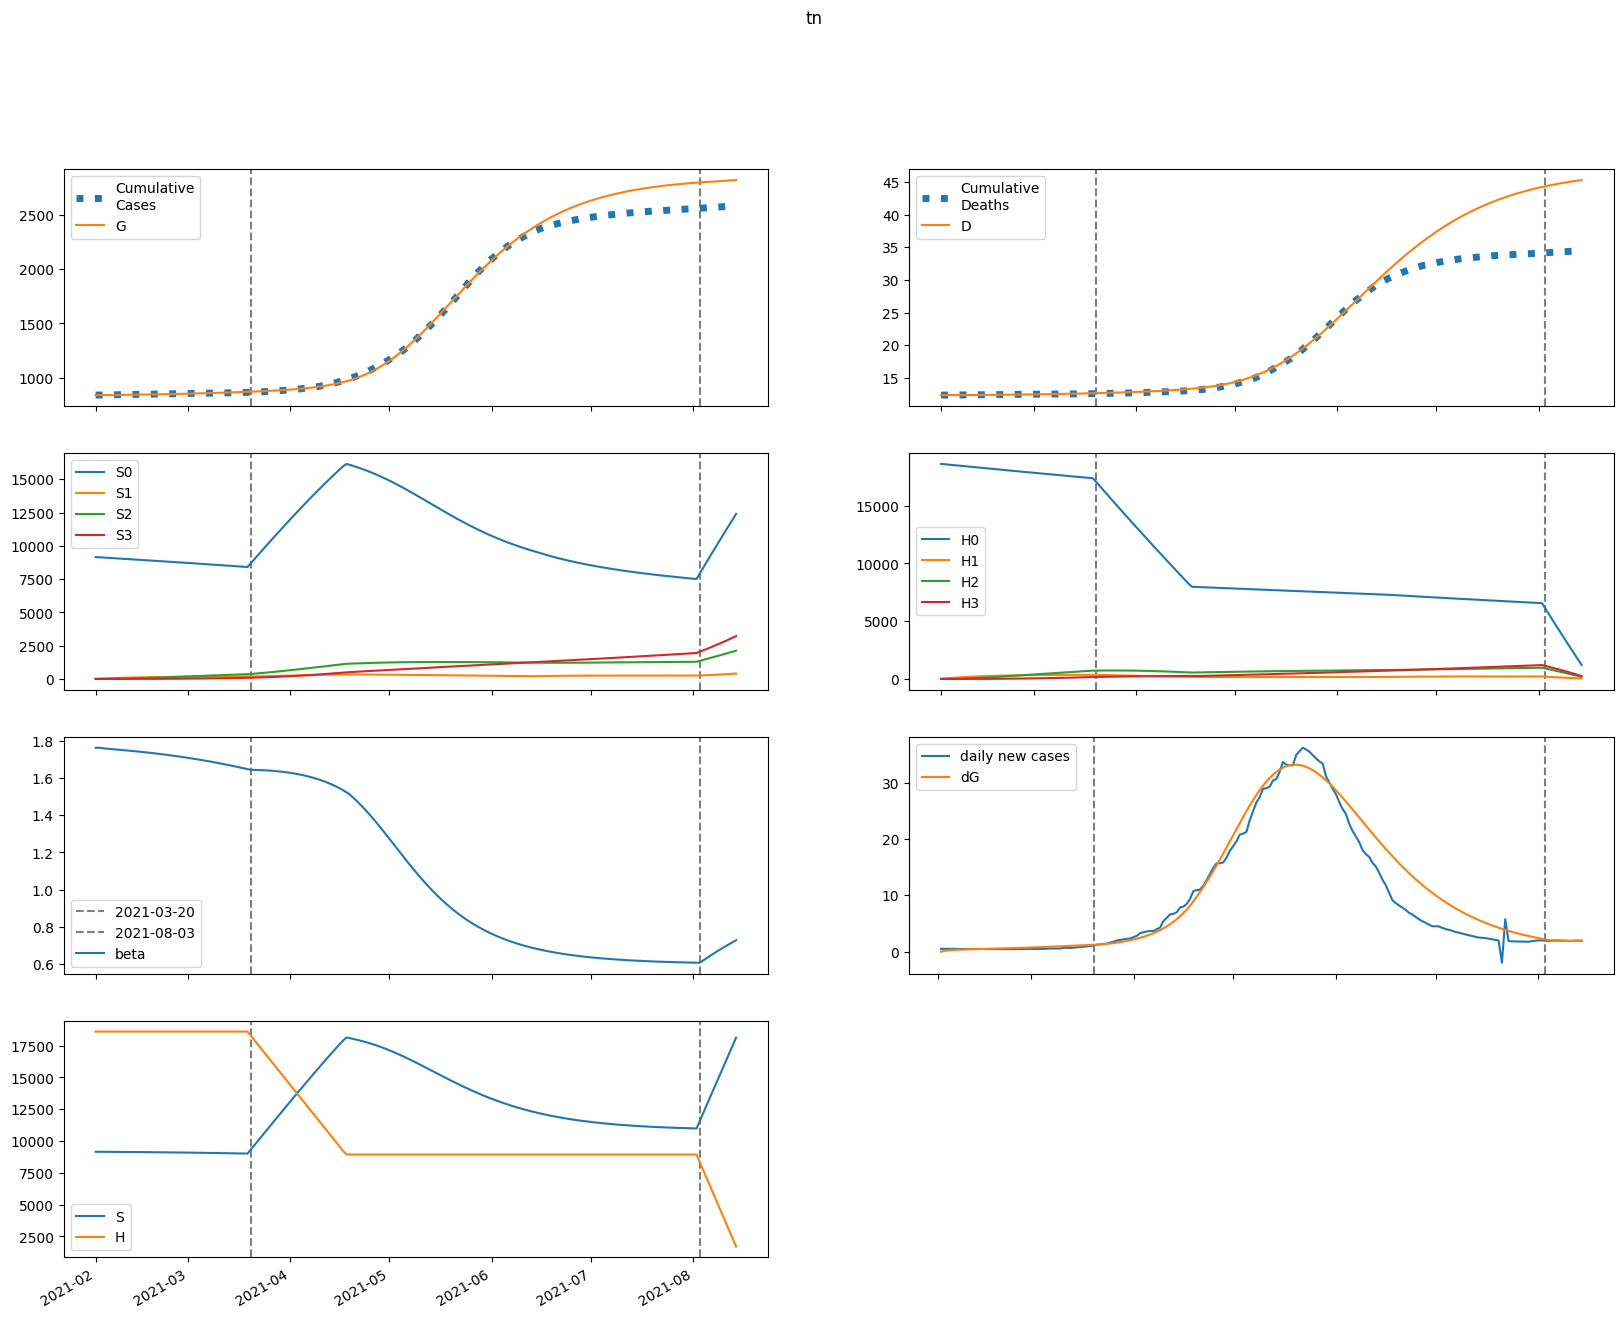

Values plotted in this chart, from the file beside it:
series, 2021-02-01, 2021-02-02, 2021-02-03, 2021-02-04, 2021-02-05, 2021-02-06, 2021-02-07, 2021-02-08, 2021-02-09, 2021-02-10, 2021-02-11, 2021-02-12, 2021-02-13, 2021-02-14, 2021-02-15, 2021-02-16, 2021-02-17, 2021-02-18, 2021-02-19, 2021-02-20, 2021-02-21, 2021-02-22, 2021-02-23
S, 9157347, 9154684, 9152464, 9150490, 9148642, 9146847, 9145062, 9143258, 9141420, 9139535, 9137597, 9135600, 9133540, 9131415, 9129221, 9126957, 9124620, 9122209, 9119722, 9117156, 9114510, 9111781, 9108969
E, 0.0, 2663, 4350, 5454, 6211, 6763, 7196, 7560, 7886, 8193, 8493, 8791, 9092, 9399, 9712, 10034, 10363, 10701, 11048, 11404, 11769, 12143, 12526
I, 2998, 2725, 2612, 2593, 2632, 2705, 2800, 2907, 3024, 3146, 3272, 3402, 3535, 3672, 3811, 3953, 4099, 4248, 4401, 4557, 4716, 4880, 5048
A, 8916, 7221, 6247, 5711, 5442, 5337, 5335, 5398, 5504, 5638, 5793, 5963, 6146, 6338, 6541, 6751, 6970, 7196, 7430, 7672, 7921, 8177, 8440
IH, 0.0, 143.2, 256.5, 351, 433.5, 508.1, 577.3, 643, 706, 767.2, 826.9, 885.7, 943.7, 1001, 1059, 1116, 1173, 1230, 1288, 1346, 1405, 1465, 1525
IN, 129.3, 245.2, 337.5, 415.3, 484.3, 547.9, 608.1, 666.2, 722.9, 778.8, 834.2, 889.3, 944.3, 999.5, 1055, 1110, 1166, 1223, 1280, 1338, 1396, 1456, 1516
D, 12356, 12356, 12357, 12358, 12359, 12361, 12362, 12365, 12367, 12370, 12373, 12376, 12379, 12383, 12387, 12391, 12395, 12400, 12404, 12409, 12415, 12420, 12426
R, 0.0, 1708, 3122, 4374, 5542, 6676, 7805, 8948, 10116, 11317, 12557, 13838, 15165, 16538, 17960, 19433, 20958, 22537, 24172, 25863, 27613, 29423, 31295
G, 838340, 838340, 838474, 838693, 838968, 839280, 839621, 839983, 840363, 840760, 841173, 841600, 842043, 842500, 842973, 843462, 843967, 844489, 845028, 845584, 846158, 846750, 847361
H, 18610247, 18610247, 18610247, 18610247, 18610247, 18610247, 18610247, 18610247, 18610247, 18610247, 18610247, 18610247, 18610247, 18610247, 18610247, 18610247, 18610247, 18610247, 18610247, 18610247, 18610247, 18610247, 18610247
S0, 9157347, 9140952, 9125027, 9109374, 9093873, 9078450, 9063062, 9047681, 9032291, 9016880, 9001441, 8985969, 8970461, 8954913, 8939323, 8923690, 8908011, 8892284, 8876507, 8860680, 8844800, 8828865, 8812874
E0, 0.0, 2663, 4347, 5446, 6197, 6742, 7166, 7522, 7839, 8136, 8425, 8712, 9002, 9296, 9597, 9905, 10221, 10545, 10877, 11218, 11567, 11925, 12291
I0, 2998, 2725, 2612, 2593, 2631, 2704, 2798, 2904, 3019, 3139, 3263, 3390, 3521, 3654, 3790, 3928, 4070, 4214, 4362, 4513, 4667, 4825, 4987
A0, 8916, 7221, 6247, 5710, 5440, 5333, 5329, 5389, 5490, 5620, 5770, 5934, 6110, 6296, 6491, 6694, 6904, 7122, 7347, 7579, 7817, 8063, 8315
IH0, 0.0, 143.2, 256.5, 351, 433.5, 508, 577.3, 642.8, 705.7, 766.6, 826.1, 884.5, 942.1, 999.2, 1056, 1112, 1169, 1225, 1282, 1339, 1397, 1455, 1514
IN0, 129.3, 245.2, 337.5, 415.3, 484.3, 547.9, 608, 666, 722.6, 778.3, 833.4, 888.2, 942.9, 997.5, 1052, 1107, 1162, 1218, 1274, 1331, 1388, 1447, 1506
D0, 12356, 12356, 12357, 12358, 12359, 12361, 12362, 12365, 12367, 12370, 12373, 12376, 12379, 12383, 12387, 12391, 12395, 12400, 12404, 12409, 12414, 12420, 12425
R0, 0.0, 1708, 3122, 4374, 5542, 6676, 7804, 8946, 10112, 11311, 12547, 13824, 15144, 16511, 17924, 19387, 20901, 22467, 24086, 25760, 27491, 29279, 31127
G0, 838340, 838340, 838474, 838693, 838967, 839279, 839618, 839979, 840357, 840752, 841162, 841586, 842024, 842477, 842945, 843428, 843927, 844441, 844972, 845520, 846084, 846666, 847267
H0, 18610247, 18582332, 18554458, 18526626, 18498837, 18471088, 18443382, 18415717, 18388093, 18360511, 18332970, 18305471, 18278012, 18250595, 18223220, 18195885, 18168591, 18141338, 18114126, 18086955, 18059824, 18032735, 18005686
S1, 0.0, 13732, 26456, 38246, 49168, 59285, 68655, 77330, 85361, 92793, 99669, 106029, 111909, 117344, 122365, 127002, 131282, 135231, 138872, 142227, 145316, 148159, 150772
E1, 0.0, 0.0, 3.33, 8.371, 14.42, 21.19, 28.53, 36.37, 44.67, 53.36, 62.41, 71.77, 81.39, 91.25, 101.3, 111.5, 121.9, 132.4, 143.1, 153.8, 164.7, 175.6, 186.7
I1, 0.0, 0.0, 0.0, 0.1676, 0.5737, 1.247, 2.2, 3.436, 4.955, 6.752, 8.824, 11.16, 13.76, 16.61, 19.69, 23, 26.52, 30.25, 34.16, 38.26, 42.53, 46.95, 51.52
A1, 0.0, 0.0, 0.0, 0.4985, 1.657, 3.501, 6.007, 9.136, 12.84, 17.09, 21.83, 27.02, 32.63, 38.61, 44.93, 51.56, 58.45, 65.59, 72.95, 80.5, 88.23, 96.11, 104.1
IH1, 0.0, 0.0, 0.0, 0.0, 0.008007, 0.03447, 0.09, 0.1845, 0.3269, 0.525, 0.7857, 1.115, 1.516, 1.995, 2.553, 3.192, 3.914, 4.72, 5.608, 6.578, 7.63, 8.761, 9.97
IN1, 0.0, 0.0, 0.0, 0.0, 0.007228, 0.03123, 0.08181, 0.1683, 0.2991, 0.482, 0.7235, 1.03, 1.405, 1.854, 2.379, 2.983, 3.667, 4.433, 5.28, 6.21, 7.219, 8.309, 9.477
D1, 0.0, 0.0, 0.0, 0.0, 0.0, 3.072339486567719e-05, 0.000163, 0.0005083, 0.001216, 0.002471, 0.004485, 0.0075, 0.01178, 0.0176, 0.02525, 0.03505, 0.0473, 0.06232, 0.08043, 0.1019, 0.1272, 0.1565, 0.1901
R1, 0.0, 0.0, 0.0, 0.0, 0.09475, 0.4114, 1.084, 2.245, 4.02, 6.529, 9.887, 14.2, 19.57, 26.09, 33.85, 42.93, 53.4, 65.33, 78.8, 93.85, 110.5, 128.9, 149.1
G1, 0.0, 0.0, 0.0, 0.1676, 0.5889, 1.315, 2.381, 3.817, 5.648, 7.896, 10.58, 13.72, 17.34, 21.43, 26.03, 31.12, 36.74, 42.87, 49.54, 56.74, 64.48, 72.77, 81.61
H1, 0.0, 27915, 53795, 77784, 100018, 120622, 139713, 157398, 173779, 188949, 202993, 215993, 228023, 239153, 249446, 258964, 267760, 275887, 283393, 290322, 296715, 302611, 308045
S2, 0.0, 0.0, 980.6, 2858, 5555, 9000, 13126, 17872, 23180, 28999, 35278, 41973, 49042, 56446, 64149, 72118, 80322, 88733, 97325, 106073, 114956, 123952, 133043
E2, 0.0, 0.0, 0.0, 0.07404, 0.2613, 0.5906, 1.088, 1.777, 2.681, 3.82, 5.213, 6.876, 8.823, 11.07, 13.62, 16.49, 19.69, 23.23, 27.11, 31.34, 35.94, 40.9, 46.24
I2, 0.0, 0.0, 0.0, 0.0, 0.003727, 0.01654, 0.04476, 0.09544, 0.1762, 0.2951, 0.4606, 0.6811, 0.9653, 1.322, 1.759, 2.284, 2.907, 3.633, 4.472, 5.43, 6.514, 7.731, 9.087
A2, 0.0, 0.0, 0.0, 0.0, 0.01108, 0.0481, 0.1274, 0.266, 0.4814, 0.7912, 1.213, 1.763, 2.457, 3.311, 4.338, 5.552, 6.966, 8.589, 10.43, 12.51, 14.82, 17.38, 20.2
IH2, 0.0, 0.0, 0.0, 0.0, 0.0, 0.000178, 0.0009473, 0.002974, 0.007183, 0.01475, 0.02711, 0.04592, 0.07304, 0.1105, 0.1606, 0.2257, 0.3082, 0.4107, 0.5358, 0.6862, 0.8647, 1.074, 1.316
IN2, 0.0, 0.0, 0.0, 0.0, 0.0, 0.0001607, 0.0008576, 0.0027, 0.006538, 0.01346, 0.0248, 0.04211, 0.06715, 0.1019, 0.1484, 0.2089, 0.2859, 0.3818, 0.4991, 0.6405, 0.8087, 1.006, 1.236
D2, 0.0, 0.0, 0.0, 0.0, 0.0, 0.0, 6.831742001498839e-07, 4.3180496881097465e-06, 1.5730225524188307e-05, 4.329219410774381e-05, 9.99034765343784e-05, 0.0002039, 0.0003801, 0.0006604, 0.001085, 0.001701, 0.002567, 0.00375, 0.005326, 0.007382, 0.01001, 0.01333, 0.01745
R2, 0.0, 0.0, 0.0, 0.0, 0.0, 0.002107, 0.01129, 0.03569, 0.08687, 0.1799, 0.3334, 0.5695, 0.9142, 1.396, 2.049, 2.907, 4.01, 5.399, 7.118, 9.213, 11.74, 14.74, 18.27
G2, 0.0, 0.0, 0.0, 0.0, 0.003727, 0.01688, 0.04661, 0.1014, 0.1908, 0.3257, 0.518, 0.7804, 1.127, 1.571, 2.128, 2.813, 3.643, 4.634, 5.803, 7.168, 8.745, 10.55, 12.61
H2, 0.0, 0.0, 1994, 5813, 11300, 18309, 26707, 36369, 47178, 59030, 71823, 85468, 99878, 114977, 130690, 146952, 163700, 180877, 198430, 216310, 234472, 252875, 271479
S3, 0.0, 0.0, 0.0, 11.67, 45.7, 111.8, 219, 375.2, 587.9, 863.8, 1209, 1629, 2128, 2712, 3384, 4147, 5006, 5961, 7017, 8176, 9438, 10805, 12280
E3, 0.0, 0.0, 0.0, 0.0, 0.0004716, 0.002171, 0.006104, 0.01353, 0.02593, 0.04503, 0.07274, 0.1112, 0.1626, 0.2295, 0.3145, 0.4202, 0.5497, 0.7059, 0.8921, 1.112, 1.368, 1.664, 2.005
I3, 0.0, 0.0, 0.0, 0.0, 0.0, 2.3739202325420043e-05, 0.0001308, 0.0004262, 0.001068, 0.002276, 0.004336, 0.007603, 0.01251, 0.01956, 0.02933, 0.04249, 0.05978, 0.08202, 0.1101, 0.145, 0.1878, 0.2395, 0.3015
A3, 0.0, 0.0, 0.0, 0.0, 0.0, 7.060352212050682e-05, 0.0003821, 0.001223, 0.003016, 0.006324, 0.01186, 0.0205, 0.03324, 0.05127, 0.07588, 0.1085, 0.1508, 0.2044, 0.2712, 0.3532, 0.4525, 0.5712, 0.7118
IH3, 0.0, 0.0, 0.0, 0.0, 0.0, 0.0, 1.1341032177635684e-06, 7.251122752704999e-06, 2.675714244781524e-05, 7.463737522238158e-05, 0.0001746, 0.0003611, 0.0006817, 0.001199, 0.001992, 0.003158, 0.004815, 0.007103, 0.01018, 0.01424, 0.01949, 0.02616, 0.03451
IN3, 0.0, 0.0, 0.0, 0.0, 0.0, 0.0, 1.023845949845779e-06, 6.561419819329892e-06, 2.426699805178641e-05, 6.784065079178387e-05, 0.000159, 0.0003296, 0.0006236, 0.001099, 0.001829, 0.002905, 0.004438, 0.006559, 0.00942, 0.0132, 0.01809, 0.02432, 0.03215
D3, 0.0, 0.0, 0.0, 0.0, 0.0, 0.0, 0.0, 4.351848118756432e-09, 3.2176286332112945e-08, 1.3485038001332674e-07, 4.212533421625391e-07, 1.0911596514399937e-06, 2.4768631583677406e-06, 5.09284652546146e-06, 9.693106003674666e-06, 1.7335608545860312e-05, 2.9453287973215848e-05, 4.793096457204711e-05, 7.518758291049081e-05, 0.0001143, 0.0001689, 0.0002437, 0.0003441
R3, 0.0, 0.0, 0.0, 0.0, 0.0, 0.0, 1.3421029249876297e-05, 8.629751383416423e-05, 0.0003203, 0.0008992, 0.002117, 0.004408, 0.00838, 0.01484, 0.02484, 0.03968, 0.06097, 0.09064, 0.131, 0.1847, 0.2548, 0.3449, 0.459
G3, 0.0, 0.0, 0.0, 0.0, 0.0, 2.3739202325420043e-05, 0.000133, 0.0004403, 0.001121, 0.002426, 0.004693, 0.008354, 0.01395, 0.02214, 0.03369, 0.04952, 0.07067, 0.09834, 0.1339, 0.1788, 0.2347, 0.3036, 0.3873
H3, 0.0, 0.0, 0.0, 23.74, 92.94, 227.5, 445.4, 763.4, 1196, 1758, 2461, 3316, 4333, 5522, 6891, 8447, 10196, 12145, 14298, 16661, 19236, 22027, 25037
beta, 1.761, 1.761, 1.759, 1.757, 1.755, 1.754, 1.752, 1.751, 1.749, 1.747, 1.746, 1.744, 1.742, 1.741, 1.739, 1.737, 1.735, 1.733, 1.731, 1.729, 1.727, 1.724, 1.722
